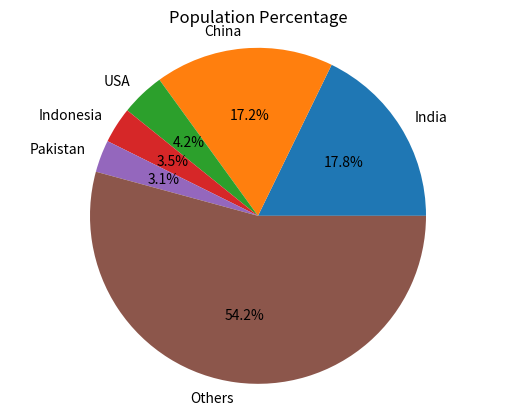

Write Python code to recreate this figure.
# import matplotlib.pyplot as plt
# x = [1, 2, 3, 4, 5]
# y = [10, 14, 12, 18, 20]

# plt.plot(x,y)

# x_scatter = [2, 4, 6, 8, 10]
# y_scatter = [5, 15, 8, 20, 14]
# plt.bar(x_scatter, y_scatter)

# plt.show()


import matplotlib.pyplot as plt

# Population percentage Pie Chart
countries = ["India", "China", "USA", "Indonesia", "Pakistan", "Others"]

shares = [17.78, 17.20, 4.22, 3.47, 3.10, 54.23]

plt.tight_layout()
plt.pie(shares, labels=countries, autopct='%1.1f%%')
plt.title("Population Percentage")
plt.axis('equal')

plt.show()
